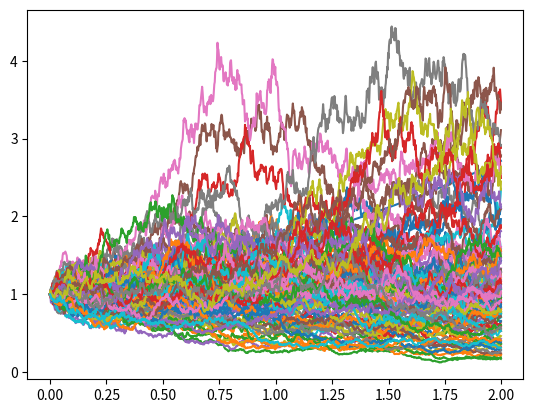

Here is the Python script that generated this plot:
# [redacted]
import math
import random
import matplotlib.pyplot as plt
import numpy as np
n=1000
T=2
d=T/n
Nmc=100
r=0.1
sigma0=0.5
S0=1
rf=0.001

#cette fonction va permettre de simuler Nmc actifs
def St():
    S=[]
    for i in range(Nmc):
        s=[S0]
        for j in range(1,n):
            s.append(s[j-1]*math.exp((r-(sigma0**2)/2)*d+sigma0*math.sqrt(d)*np.random.randn(1)[0]))
        S.append(s)
    return S
    
Sfixe=[S0]
for i in range(1,n):
    Sfixe.append(Sfixe[i-1]+Sfixe[i-1]*rf)
    
S=[Sfixe]
S=S+St()

def Afficher():
    Temps=[i*d for i in range(n)]
    for i in range(Nmc):
        plt.plot(Temps,S[i])
    plt.show()
    
# on calcule l'espérance
Esp=[sum(s)/len(s) for s in S]

#on calcule la variance
var=[]
for i in range(len(S)):
    somme=0
    for j in range(n):
        somme+= (Esp[i]-S[i][j])**2
    var.append(somme/(n-1))
                   

#on calcule les covariances
cov=[]
for i in range(Nmc+1):
    ligne=[]
    for k in range(Nmc+1):
        c=0
        for j in range(n):
            c+=(S[i][j]-Esp[i])*(S[k][j]-Esp[k])
        ligne.append(c/(n-1))
    cov.append(ligne)
    
Afficher()
    
print(f"Esp = {Esp}" )
print(f"Cov = {cov}")
print(f"Var = {var}")